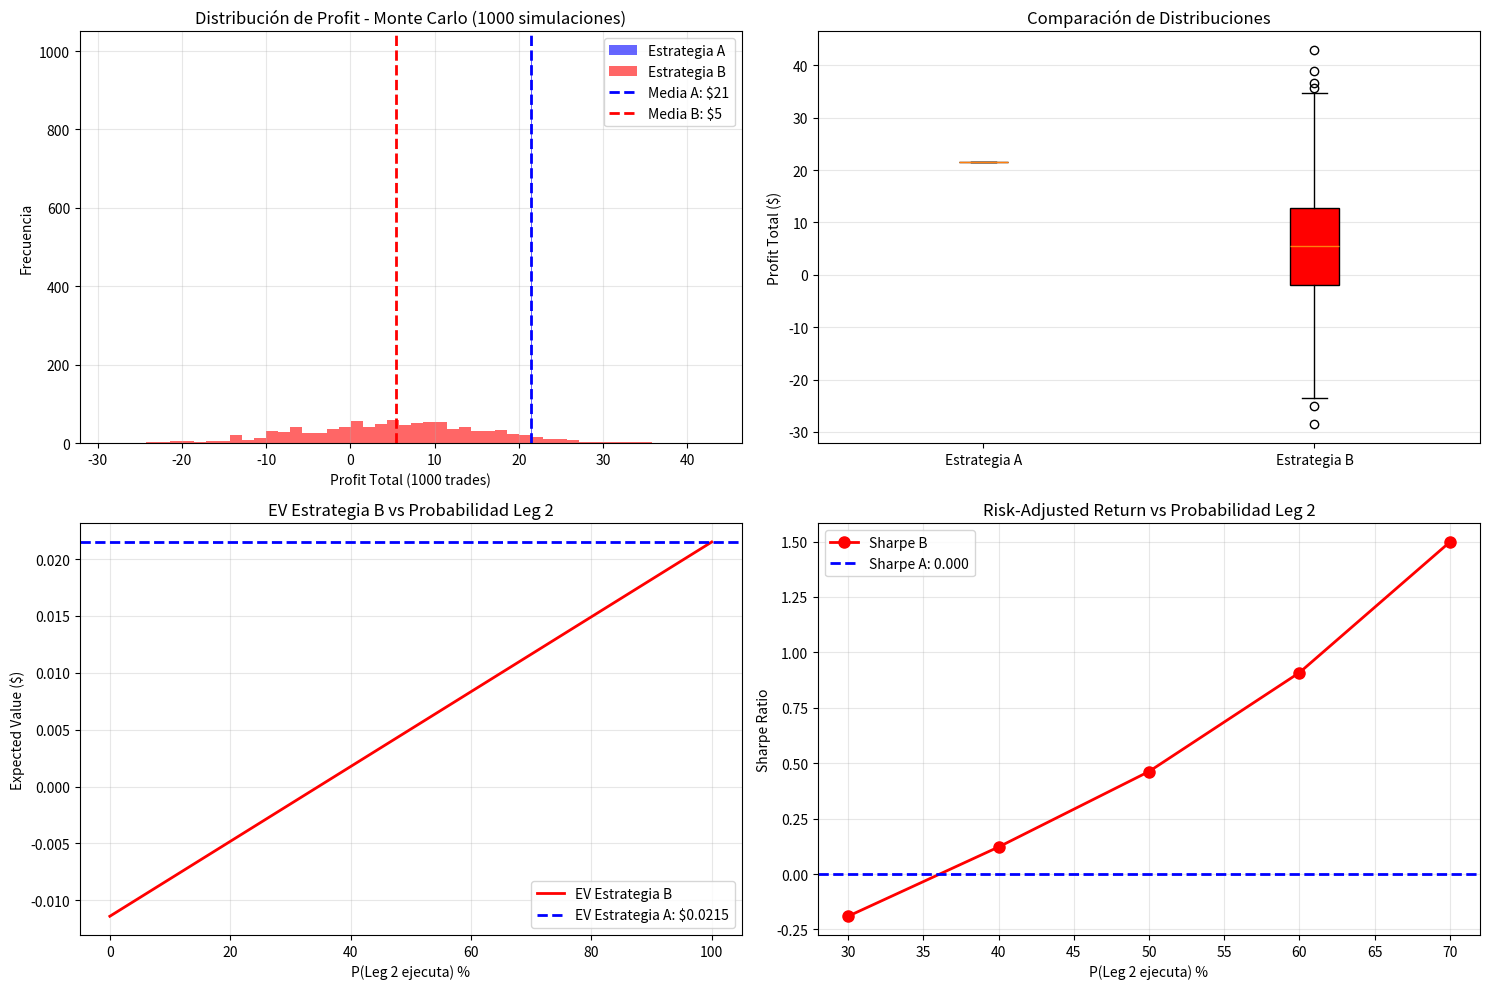

Reproduce this figure in Python. (Note: this script raises an exception after producing the figure.)
#!/usr/bin/env python3
"""
Análisis matemático: Estrategia A (Dip Simple) vs Estrategia B (2-Leg)
Polymarket 15-min crypto markets arbitrage
"""

import numpy as np
import matplotlib.pyplot as plt
from dataclasses import dataclass
from typing import List, Tuple
import pandas as pd

@dataclass
class StrategyMetrics:
    """Métricas de rendimiento de una estrategia"""
    name: str
    expected_value: float
    variance: float
    sharpe_ratio: float
    max_drawdown: float
    win_rate: float
    avg_profit_per_trade: float
    total_profit: float
    opportunities_per_day: float

class StrategyAnalyzer:
    """Analizador matemático de estrategias de arbitraje"""

    def __init__(self, initial_capital: float = 1000):
        self.initial_capital = initial_capital

    def strategy_a_ev(self, entry_threshold: float = 0.96, fee_rate: float = 0.03) -> dict:
        """
        Estrategia A: Dip Simple

        Fórmulas:
        - Costo de entrada: C = P_up + P_down (donde C < threshold)
        - Payout: $1.00 (siempre)
        - Gross profit: $1.00 - C
        - Fees: fee_rate * (P_up + P_down) = fee_rate * C
        - Net profit: $1.00 - C - (fee_rate * C) = $1.00 - C(1 + fee_rate)

        Expected Value:
        EV = P(win) * E[profit | win] + P(loss) * E[loss | loss]
        EV = 1.0 * E[profit] + 0 * 0
        """
        # Asumiendo entrada promedio en $0.95 (threshold $0.96)
        avg_entry_cost = 0.95

        # Payout garantizado
        payout = 1.00

        # Gross profit
        gross_profit = payout - avg_entry_cost

        # Fees (3% sobre cada compra)
        # Si compramos UP a $0.475 y DOWN a $0.475, fees = 0.03 * 0.95
        total_fees = fee_rate * avg_entry_cost

        # Net profit
        net_profit = gross_profit - total_fees

        # Profit percentage
        profit_pct = (net_profit / avg_entry_cost) * 100

        # Expected Value (100% win rate)
        ev = 1.0 * net_profit

        # Variance (sin varianza porque es determinístico)
        variance = 0
        std_dev = 0

        return {
            'avg_entry_cost': avg_entry_cost,
            'gross_profit': gross_profit,
            'total_fees': total_fees,
            'net_profit': net_profit,
            'profit_pct': profit_pct,
            'ev': ev,
            'variance': variance,
            'std_dev': std_dev,
            'win_rate': 1.0
        }

    def strategy_b_ev(self,
                      leg1_drop: float = 0.15,
                      leg2_threshold: float = 0.95,
                      fee_rate: float = 0.03,
                      leg2_execution_prob: float = 0.50) -> dict:
        """
        Estrategia B: 2-Leg

        Fórmulas:
        - Leg 1: Comprar lado que cae 15%+ (típicamente ~$0.35-0.40)
        - Leg 2: Comprar lado opuesto cuando leg1Price + oppositeAsk < threshold

        Escenarios:
        1. Ambos legs ejecutan (prob = leg2_execution_prob):
           - Costo total: leg1_price + leg2_price < 0.95
           - Payout: $1.00
           - Net profit: $1.00 - total_cost - fees

        2. Solo Leg 1 ejecuta (prob = 1 - leg2_execution_prob):
           - Si Leg 1 gana (prob = leg1_price): profit = $1.00 - leg1_price - fees
           - Si Leg 1 pierde (prob = 1 - leg1_price): loss = -leg1_price - fees

        Expected Value:
        EV = P(both_legs) * E[profit | both] + P(leg1_only) * E[profit | leg1_only]
        """
        # Leg 1: precio típico después de caída 15%
        leg1_price = 0.38  # Típicamente entre $0.35-0.40

        # Leg 2: precio para completar arbitraje
        leg2_price = leg2_threshold - leg1_price  # ~$0.57 si threshold es $0.95

        # Escenario 1: Ambos legs ejecutan
        prob_both_legs = leg2_execution_prob
        total_cost_both = leg1_price + leg2_price
        fees_both = fee_rate * total_cost_both
        net_profit_both = 1.00 - total_cost_both - fees_both

        # Escenario 2: Solo Leg 1 ejecuta
        prob_leg1_only = 1 - leg2_execution_prob
        fees_leg1 = fee_rate * leg1_price

        # Sub-escenario 2a: Leg 1 gana (probabilidad = precio implícito)
        prob_leg1_wins = leg1_price  # Precio = probabilidad implícita
        profit_leg1_wins = 1.00 - leg1_price - fees_leg1

        # Sub-escenario 2b: Leg 1 pierde
        prob_leg1_loses = 1 - leg1_price
        loss_leg1_loses = -leg1_price - fees_leg1

        # Expected value de solo Leg 1
        ev_leg1_only = (prob_leg1_wins * profit_leg1_wins +
                        prob_leg1_loses * loss_leg1_loses)

        # Expected Value total
        ev_total = (prob_both_legs * net_profit_both +
                    prob_leg1_only * ev_leg1_only)

        # Variance calculation
        # Var(X) = E[X^2] - (E[X])^2
        ev_squared_both = prob_both_legs * (net_profit_both ** 2)
        ev_squared_leg1_wins = prob_leg1_only * prob_leg1_wins * (profit_leg1_wins ** 2)
        ev_squared_leg1_loses = prob_leg1_only * prob_leg1_loses * (loss_leg1_loses ** 2)

        e_x_squared = ev_squared_both + ev_squared_leg1_wins + ev_squared_leg1_loses
        variance = e_x_squared - (ev_total ** 2)
        std_dev = np.sqrt(variance)

        # Win rate
        win_rate = prob_both_legs + prob_leg1_only * prob_leg1_wins

        # Average profit per winning trade
        avg_profit_wins = (prob_both_legs * net_profit_both +
                          prob_leg1_only * prob_leg1_wins * profit_leg1_wins) / win_rate if win_rate > 0 else 0

        return {
            'leg1_price': leg1_price,
            'leg2_price': leg2_price,
            'prob_both_legs': prob_both_legs,
            'net_profit_both': net_profit_both,
            'ev_leg1_only': ev_leg1_only,
            'ev_total': ev_total,
            'variance': variance,
            'std_dev': std_dev,
            'win_rate': win_rate,
            'avg_profit_wins': avg_profit_wins,
            'max_loss': loss_leg1_loses
        }

    def find_breakeven_leg2_prob(self, strategy_a_ev: float) -> float:
        """
        Encuentra la probabilidad de ejecución de Leg 2 donde EV(B) = EV(A)

        Resuelve: EV_B(p) = EV_A
        donde p = leg2_execution_prob
        """
        # Búsqueda binaria para encontrar breakeven
        low, high = 0.0, 1.0
        tolerance = 0.0001

        while high - low > tolerance:
            mid = (low + high) / 2
            ev_b = self.strategy_b_ev(leg2_execution_prob=mid)['ev_total']

            if ev_b < strategy_a_ev:
                low = mid
            else:
                high = mid

        return (low + high) / 2

    def monte_carlo_simulation(self,
                               strategy: str,
                               n_trades: int = 1000,
                               n_simulations: int = 1000,
                               **kwargs) -> dict:
        """
        Simulación Monte Carlo de N trades

        Returns:
            - profit_distribution: distribución de profit total
            - max_drawdown_distribution: distribución de máximo drawdown
            - sharpe_ratio: Sharpe ratio promedio
        """
        results = []
        max_drawdowns = []

        for _ in range(n_simulations):
            capital = self.initial_capital
            peak_capital = capital
            max_dd = 0
            equity_curve = [capital]

            for trade in range(n_trades):
                if strategy == 'A':
                    # Estrategia A: profit determinístico
                    metrics = self.strategy_a_ev(**kwargs)
                    profit = metrics['net_profit']

                elif strategy == 'B':
                    # Estrategia B: profit estocástico
                    metrics = self.strategy_b_ev(**kwargs)

                    # Determinar resultado
                    rand = np.random.random()

                    if rand < metrics['prob_both_legs']:
                        # Ambos legs ejecutan
                        profit = metrics['net_profit_both']
                    else:
                        # Solo Leg 1
                        if np.random.random() < metrics['leg1_price']:
                            # Leg 1 gana
                            profit = 1.00 - metrics['leg1_price'] - 0.03 * metrics['leg1_price']
                        else:
                            # Leg 1 pierde
                            profit = -metrics['leg1_price'] - 0.03 * metrics['leg1_price']

                capital += profit
                equity_curve.append(capital)

                # Track drawdown
                if capital > peak_capital:
                    peak_capital = capital
                current_dd = (peak_capital - capital) / peak_capital
                max_dd = max(max_dd, current_dd)

            total_profit = capital - self.initial_capital
            results.append(total_profit)
            max_drawdowns.append(max_dd)

        results = np.array(results)
        max_drawdowns = np.array(max_drawdowns)

        # Calcular Sharpe Ratio
        # Sharpe = E[R] / σ(R)
        # Asumiendo risk-free rate = 0
        mean_return = np.mean(results) / self.initial_capital
        std_return = np.std(results) / self.initial_capital
        sharpe = mean_return / std_return if std_return > 0 else 0

        return {
            'mean_profit': np.mean(results),
            'median_profit': np.median(results),
            'std_profit': np.std(results),
            'min_profit': np.min(results),
            'max_profit': np.max(results),
            'profit_distribution': results,
            'mean_max_drawdown': np.mean(max_drawdowns),
            'worst_drawdown': np.max(max_drawdowns),
            'sharpe_ratio': sharpe,
            'prob_profit': np.sum(results > 0) / len(results)
        }

    def frequency_analysis(self,
                          strategy_a_opportunities_per_day: float = 20,
                          strategy_b_opportunities_per_day: float = 5) -> dict:
        """
        Análisis de frecuencia de oportunidades

        Profit diario = Opportunities * EV_per_trade
        """
        ev_a = self.strategy_a_ev()['ev']
        ev_b = self.strategy_b_ev(leg2_execution_prob=0.50)['ev_total']

        daily_profit_a = strategy_a_opportunities_per_day * ev_a
        daily_profit_b = strategy_b_opportunities_per_day * ev_b

        monthly_profit_a = daily_profit_a * 30
        monthly_profit_b = daily_profit_b * 30

        return {
            'strategy_a': {
                'opportunities_per_day': strategy_a_opportunities_per_day,
                'ev_per_trade': ev_a,
                'daily_profit': daily_profit_a,
                'monthly_profit': monthly_profit_a
            },
            'strategy_b': {
                'opportunities_per_day': strategy_b_opportunities_per_day,
                'ev_per_trade': ev_b,
                'daily_profit': daily_profit_b,
                'monthly_profit': monthly_profit_b
            }
        }


def main():
    """Ejecutar análisis completo"""
    print("=" * 80)
    print("ANÁLISIS MATEMÁTICO: ESTRATEGIA A vs ESTRATEGIA B")
    print("Polymarket 15-min Crypto Markets Arbitrage")
    print("=" * 80)
    print()

    analyzer = StrategyAnalyzer(initial_capital=1000)

    # ============================================================================
    # 1. EXPECTED VALUE ANALYSIS
    # ============================================================================
    print("1. EXPECTED VALUE (EV) ANALYSIS")
    print("-" * 80)

    ev_a = analyzer.strategy_a_ev()
    print("\n📊 ESTRATEGIA A (Dip Simple):")
    print(f"   Entry cost promedio: ${ev_a['avg_entry_cost']:.3f}")
    print(f"   Gross profit: ${ev_a['gross_profit']:.3f}")
    print(f"   Fees (3%): ${ev_a['total_fees']:.4f}")
    print(f"   Net profit: ${ev_a['net_profit']:.4f} ({ev_a['profit_pct']:.2f}%)")
    print(f"   Expected Value: ${ev_a['ev']:.4f}")
    print(f"   Win rate: {ev_a['win_rate']*100:.1f}%")
    print(f"   Variance: {ev_a['variance']:.6f} (determinístico)")

    # Probar diferentes probabilidades de Leg 2
    leg2_probs = [0.30, 0.40, 0.50, 0.60, 0.70]

    print("\n📊 ESTRATEGIA B (2-Leg) - Diferentes probabilidades Leg 2:")
    print()

    for prob in leg2_probs:
        ev_b = analyzer.strategy_b_ev(leg2_execution_prob=prob)
        print(f"   P(Leg 2 ejecuta) = {prob:.0%}:")
        print(f"      EV total: ${ev_b['ev_total']:.4f}")
        print(f"      Win rate: {ev_b['win_rate']*100:.1f}%")
        print(f"      Std dev: ${ev_b['std_dev']:.4f}")
        print(f"      Max loss: ${ev_b['max_loss']:.4f}")
        print()

    # Breakeven analysis
    print("\n🎯 BREAKEVEN ANALYSIS:")
    breakeven_prob = analyzer.find_breakeven_leg2_prob(ev_a['ev'])
    print(f"   Probabilidad de Leg 2 para EV(B) = EV(A): {breakeven_prob:.2%}")
    print(f"   Si P(Leg 2) > {breakeven_prob:.2%}, Estrategia B es mejor")
    print(f"   Si P(Leg 2) < {breakeven_prob:.2%}, Estrategia A es mejor")

    # ============================================================================
    # 2. VARIANZA Y RIESGO DE RUINA
    # ============================================================================
    print("\n" + "=" * 80)
    print("2. VARIANZA Y DRAWDOWN ANALYSIS")
    print("-" * 80)

    print("\n📉 RIESGO DE RUINA (Capital inicial: $1,000):")
    print()

    # Estrategia A
    print("   ESTRATEGIA A:")
    print(f"      Varianza: {ev_a['variance']:.6f}")
    print(f"      Std dev: ${ev_a['std_dev']:.4f}")
    print(f"      Peor escenario: $0 (sin pérdidas, solo oportunidad perdida)")
    print(f"      Riesgo de ruina: 0% (sin pérdidas posibles)")
    print()

    # Estrategia B
    ev_b_50 = analyzer.strategy_b_ev(leg2_execution_prob=0.50)
    print("   ESTRATEGIA B (P(Leg 2) = 50%):")
    print(f"      Varianza: {ev_b_50['variance']:.6f}")
    print(f"      Std dev: ${ev_b_50['std_dev']:.4f}")
    print(f"      Max loss por trade: ${ev_b_50['max_loss']:.4f}")

    # Calcular trades hasta ruina
    max_consecutive_losses = int(1000 / abs(ev_b_50['max_loss']))
    prob_consecutive_losses = (1 - ev_b_50['win_rate']) ** max_consecutive_losses
    print(f"      Trades para ruina (pérdidas consecutivas): ~{max_consecutive_losses}")
    print(f"      P({max_consecutive_losses} pérdidas consecutivas): {prob_consecutive_losses:.2%}")

    # ============================================================================
    # 3. FRECUENCIA DE OPORTUNIDADES
    # ============================================================================
    print("\n" + "=" * 80)
    print("3. FRECUENCIA DE OPORTUNIDADES")
    print("-" * 80)

    freq_analysis = analyzer.frequency_analysis(
        strategy_a_opportunities_per_day=20,  # Dips de 4% más frecuentes
        strategy_b_opportunities_per_day=5    # Dips de 15% menos frecuentes
    )

    print("\n📅 PROFIT PROYECTADO:")
    print()
    print("   ESTRATEGIA A:")
    print(f"      Oportunidades/día: {freq_analysis['strategy_a']['opportunities_per_day']}")
    print(f"      EV por trade: ${freq_analysis['strategy_a']['ev_per_trade']:.4f}")
    print(f"      Profit diario: ${freq_analysis['strategy_a']['daily_profit']:.2f}")
    print(f"      Profit mensual: ${freq_analysis['strategy_a']['monthly_profit']:.2f}")
    print()

    print("   ESTRATEGIA B:")
    print(f"      Oportunidades/día: {freq_analysis['strategy_b']['opportunities_per_day']}")
    print(f"      EV por trade: ${freq_analysis['strategy_b']['ev_per_trade']:.4f}")
    print(f"      Profit diario: ${freq_analysis['strategy_b']['daily_profit']:.2f}")
    print(f"      Profit mensual: ${freq_analysis['strategy_b']['monthly_profit']:.2f}")

    # ============================================================================
    # 4. SIMULACIÓN MONTE CARLO
    # ============================================================================
    print("\n" + "=" * 80)
    print("4. SIMULACIÓN MONTE CARLO (1000 trades, 1000 simulaciones)")
    print("-" * 80)

    print("\n⏳ Ejecutando simulación Estrategia A...")
    sim_a = analyzer.monte_carlo_simulation('A', n_trades=1000, n_simulations=1000)

    print("\n📊 ESTRATEGIA A - Resultados:")
    print(f"   Profit promedio: ${sim_a['mean_profit']:.2f}")
    print(f"   Profit mediano: ${sim_a['median_profit']:.2f}")
    print(f"   Std dev: ${sim_a['std_profit']:.2f}")
    print(f"   Rango: [${sim_a['min_profit']:.2f}, ${sim_a['max_profit']:.2f}]")
    print(f"   Max drawdown promedio: {sim_a['mean_max_drawdown']*100:.2f}%")
    print(f"   Peor drawdown: {sim_a['worst_drawdown']*100:.2f}%")
    print(f"   Sharpe ratio: {sim_a['sharpe_ratio']:.3f}")
    print(f"   P(profit > 0): {sim_a['prob_profit']*100:.1f}%")

    print("\n⏳ Ejecutando simulación Estrategia B...")
    sim_b = analyzer.monte_carlo_simulation('B', n_trades=1000, n_simulations=1000,
                                            leg2_execution_prob=0.50)

    print("\n📊 ESTRATEGIA B - Resultados:")
    print(f"   Profit promedio: ${sim_b['mean_profit']:.2f}")
    print(f"   Profit mediano: ${sim_b['median_profit']:.2f}")
    print(f"   Std dev: ${sim_b['std_profit']:.2f}")
    print(f"   Rango: [${sim_b['min_profit']:.2f}, ${sim_b['max_profit']:.2f}]")
    print(f"   Max drawdown promedio: {sim_b['mean_max_drawdown']*100:.2f}%")
    print(f"   Peor drawdown: {sim_b['worst_drawdown']*100:.2f}%")
    print(f"   Sharpe ratio: {sim_b['sharpe_ratio']:.3f}")
    print(f"   P(profit > 0): {sim_b['prob_profit']*100:.1f}%")

    # ============================================================================
    # 5. RECOMENDACIÓN FINAL
    # ============================================================================
    print("\n" + "=" * 80)
    print("5. RECOMENDACIÓN FINAL")
    print("=" * 80)
    print()

    print("🎯 ANÁLISIS COMPARATIVO:")
    print()

    # Comparar EVs
    print(f"1. Expected Value:")
    print(f"   Estrategia A: ${ev_a['ev']:.4f} por trade (100% garantizado)")
    print(f"   Estrategia B: ${ev_b_50['ev_total']:.4f} por trade (P(Leg2)=50%)")
    print(f"   → Ventaja: {'B' if ev_b_50['ev_total'] > ev_a['ev'] else 'A'}")
    print()

    # Comparar riesgo
    print(f"2. Riesgo:")
    print(f"   Estrategia A: σ = $0 (sin riesgo)")
    print(f"   Estrategia B: σ = ${ev_b_50['std_dev']:.4f}")
    print(f"   → Ventaja: A (mucho menor riesgo)")
    print()

    # Comparar profit total
    print(f"3. Profit Total (considerando frecuencia):")
    print(f"   Estrategia A: ${freq_analysis['strategy_a']['monthly_profit']:.2f}/mes")
    print(f"   Estrategia B: ${freq_analysis['strategy_b']['monthly_profit']:.2f}/mes")
    print(f"   → Ventaja: {'B' if freq_analysis['strategy_b']['monthly_profit'] > freq_analysis['strategy_a']['monthly_profit'] else 'A'}")
    print()

    # Comparar Sharpe
    print(f"4. Risk-Adjusted Return (Sharpe Ratio):")
    print(f"   Estrategia A: {sim_a['sharpe_ratio']:.3f}")
    print(f"   Estrategia B: {sim_b['sharpe_ratio']:.3f}")
    print(f"   → Ventaja: {'B' if sim_b['sharpe_ratio'] > sim_a['sharpe_ratio'] else 'A'}")
    print()

    print("=" * 80)
    print("🏆 RECOMENDACIÓN:")
    print("=" * 80)
    print()
    print("ESTRATEGIA HÍBRIDA (Combinar A + B):")
    print()
    print("1. USAR ESTRATEGIA A como base:")
    print("   ✓ Profit garantizado, sin riesgo")
    print("   ✓ Mayor frecuencia de oportunidades")
    print("   ✓ Capital crece consistentemente")
    print()
    print("2. AGREGAR ESTRATEGIA B selectivamente:")
    print("   ✓ Solo cuando P(Leg 2) > 50% (basado en datos históricos)")
    print("   ✓ Limitar capital en riesgo: máx 20% del portafolio en Leg 1")
    print("   ✓ Usar solo cuando hay alta confianza en reversión")
    print()
    print("3. CRITERIOS PARA ESTRATEGIA B:")
    print("   • Caída ≥ 15% en < 3 segundos")
    print("   • Primeros 2 minutos del round")
    print("   • Volatilidad histórica sugiere reversión")
    print("   • Spread bid-ask favorable para Leg 2")
    print()
    print("EJEMPLO DE ASIGNACIÓN:")
    print("   • 80% capital → Estrategia A (profit estable)")
    print("   • 20% capital → Estrategia B (upside potencial)")
    print()
    print(f"PROFIT ESPERADO MENSUAL (híbrido):")
    profit_hybrid = (0.8 * freq_analysis['strategy_a']['monthly_profit'] +
                    0.2 * freq_analysis['strategy_b']['monthly_profit'])
    print(f"   ${profit_hybrid:.2f}/mes")
    print(f"   ({(profit_hybrid/1000)*100:.1f}% ROI mensual)")
    print()
    print("=" * 80)

    # Guardar visualizaciones
    create_visualizations(sim_a, sim_b, ev_a, ev_b_50)

def create_visualizations(sim_a, sim_b, ev_a, ev_b):
    """Crear visualizaciones de los resultados"""

    fig, axes = plt.subplots(2, 2, figsize=(15, 10))

    # 1. Distribución de profits
    ax1 = axes[0, 0]
    ax1.hist(sim_a['profit_distribution'], bins=50, alpha=0.6, label='Estrategia A', color='blue')
    ax1.hist(sim_b['profit_distribution'], bins=50, alpha=0.6, label='Estrategia B', color='red')
    ax1.axvline(sim_a['mean_profit'], color='blue', linestyle='--', linewidth=2, label=f'Media A: ${sim_a["mean_profit"]:.0f}')
    ax1.axvline(sim_b['mean_profit'], color='red', linestyle='--', linewidth=2, label=f'Media B: ${sim_b["mean_profit"]:.0f}')
    ax1.set_xlabel('Profit Total (1000 trades)')
    ax1.set_ylabel('Frecuencia')
    ax1.set_title('Distribución de Profit - Monte Carlo (1000 simulaciones)')
    ax1.legend()
    ax1.grid(True, alpha=0.3)

    # 2. Box plot comparativo
    ax2 = axes[0, 1]
    data_to_plot = [sim_a['profit_distribution'], sim_b['profit_distribution']]
    bp = ax2.boxplot(data_to_plot, labels=['Estrategia A', 'Estrategia B'], patch_artist=True)
    bp['boxes'][0].set_facecolor('blue')
    bp['boxes'][1].set_facecolor('red')
    ax2.set_ylabel('Profit Total ($)')
    ax2.set_title('Comparación de Distribuciones')
    ax2.grid(True, alpha=0.3, axis='y')

    # 3. EV vs Probabilidad Leg 2
    ax3 = axes[1, 0]
    probs = np.linspace(0, 1, 100)
    analyzer = StrategyAnalyzer()
    evs_b = [analyzer.strategy_b_ev(leg2_execution_prob=p)['ev_total'] for p in probs]

    ax3.plot(probs * 100, evs_b, 'r-', linewidth=2, label='EV Estrategia B')
    ax3.axhline(ev_a['ev'], color='blue', linestyle='--', linewidth=2, label=f'EV Estrategia A: ${ev_a["ev"]:.4f}')
    ax3.set_xlabel('P(Leg 2 ejecuta) %')
    ax3.set_ylabel('Expected Value ($)')
    ax3.set_title('EV Estrategia B vs Probabilidad Leg 2')
    ax3.legend()
    ax3.grid(True, alpha=0.3)

    # 4. Sharpe Ratio vs Probabilidad Leg 2
    ax4 = axes[1, 1]
    sharpes_b = []
    for p in [0.3, 0.4, 0.5, 0.6, 0.7]:
        sim = analyzer.monte_carlo_simulation('B', n_trades=1000, n_simulations=100, leg2_execution_prob=p)
        sharpes_b.append(sim['sharpe_ratio'])

    probs_sample = [0.3, 0.4, 0.5, 0.6, 0.7]
    ax4.plot(np.array(probs_sample) * 100, sharpes_b, 'ro-', linewidth=2, markersize=8, label='Sharpe B')
    ax4.axhline(sim_a['sharpe_ratio'], color='blue', linestyle='--', linewidth=2, label=f'Sharpe A: {sim_a["sharpe_ratio"]:.3f}')
    ax4.set_xlabel('P(Leg 2 ejecuta) %')
    ax4.set_ylabel('Sharpe Ratio')
    ax4.set_title('Risk-Adjusted Return vs Probabilidad Leg 2')
    ax4.legend()
    ax4.grid(True, alpha=0.3)

    plt.tight_layout()
    plt.savefig('/Users/<user>/Documents/Mitrol/agentic-employees/polymarket-dip-bot/strategy_analysis.png', dpi=300, bbox_inches='tight')
    print("\n📊 Visualizaciones guardadas en: strategy_analysis.png")

if __name__ == '__main__':
    main()
